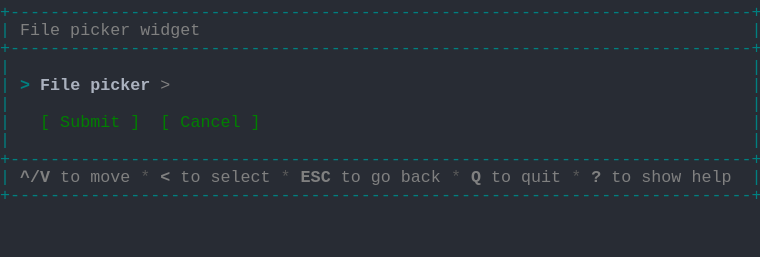
t = 0.00 s
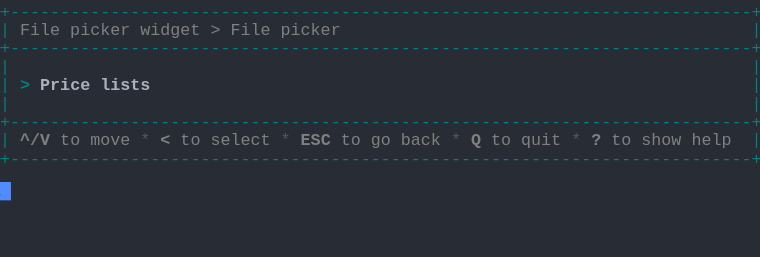
t = 1.37 s
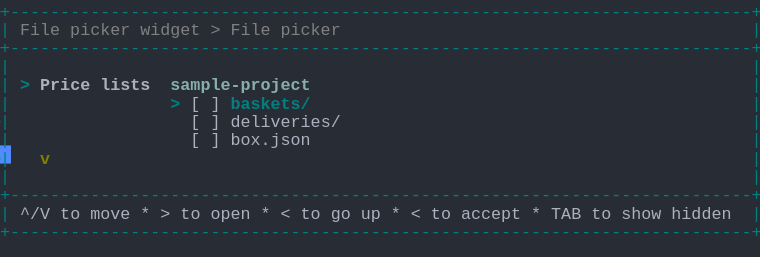
t = 2.39 s
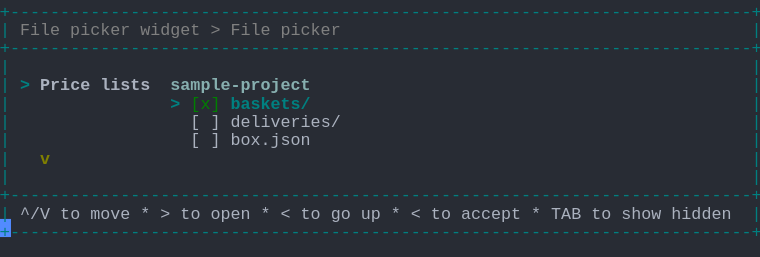
t = 3.61 s
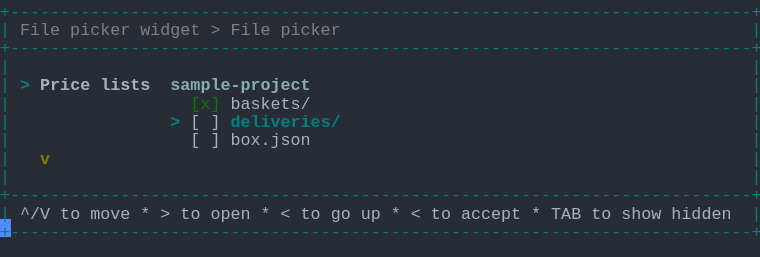
t = 4.62 s
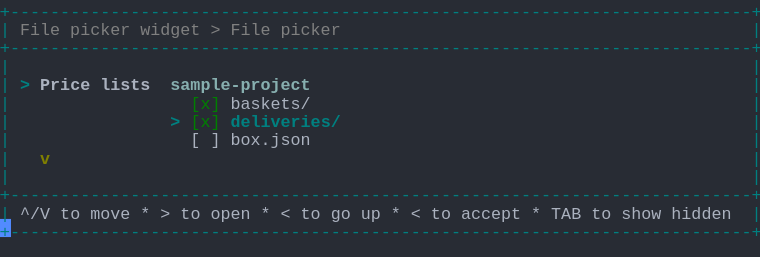
t = 6.00 s

The animated SVG that drew these frames (rendered in a browser with its animation timeline set to each time). Animation: 1 CSS @keyframes rule; one cycle of 7.38 s, repeats indefinitely.

<svg xmlns="http://www.w3.org/2000/svg" xmlns:xlink="http://www.w3.org/1999/xlink" width="760" height="257.18"><rect width="760" height="257.18" rx="0" ry="0" class="a"></rect><svg height="257.18" viewBox="0 0 76 25.718" width="760" xmlns="http://www.w3.org/2000/svg" xmlns:xlink="http://www.w3.org/1999/xlink"><style>.a{fill:rgb(40,44,52)}.b{font-family:Consolas,"Courier New",Courier,"Liberation Mono",monospace}.c{fill:rgb(0,128,128);white-space:pre}.d{fill:rgb(128,128,128);font-weight:bold;white-space:pre}.e{fill:rgb(128,128,128);white-space:pre}.f{fill:rgb(88,88,88);white-space:pre}.g{fill:rgb(0,128,128);font-weight:bold;white-space:pre}.h{fill:rgb(171,178,191);font-weight:bold;white-space:pre}.i{fill:rgb(135,175,175);font-weight:bold;white-space:pre}.j{fill:rgb(171,178,191);white-space:pre}.k{fill:rgb(128,128,0);font-weight:bold;white-space:pre}.l{fill:rgb(0,128,0);white-space:pre}.m{fill:transparent}.n{fill:rgb(82,139,255)}.p{animation-duration:7.375s;animation-iteration-count:infinite;animation-name:o;animation-timing-function:steps(1,end)}@keyframes o{0%{transform:translateX(-0px)}0%{transform:translateX(-76px)}18.6%{transform:translateX(-152px)}29.7%{transform:translateX(-228px)}40.7%{transform:translateX(-304px)}51.7%{transform:translateX(-380px)}62.7%{transform:translateX(-456px)}100%{transform:translateX(-532px)}}</style><g font-family="Consolas, &quot;Courier New&quot;, Courier, &quot;Liberation Mono&quot;, monospace" font-size="1.67" class="b"><defs><symbol id="1"><text x="0" y="1.67" class="c" textLength="76.152" lengthAdjust="spacingAndGlyphs">+--------------------------------------------------------------------------+</text></symbol><symbol id="2"><text x="0" y="1.67" class="c" textLength="1.002" lengthAdjust="spacingAndGlyphs">|</text><text x="75.14999999999999" y="1.67" class="c" textLength="1.002" lengthAdjust="spacingAndGlyphs">|</text></symbol><symbol id="3"><text x="0" y="1.67" class="c" textLength="1.002" lengthAdjust="spacingAndGlyphs">|</text><text x="2.004" y="1.67" class="d" textLength="3.006" lengthAdjust="spacingAndGlyphs">^/V</text><text x="6.012" y="1.67" class="e" textLength="2.004" lengthAdjust="spacingAndGlyphs">to</text><text x="9.017999999999999" y="1.67" class="e" textLength="4.008" lengthAdjust="spacingAndGlyphs">move</text><text x="14.027999999999999" y="1.67" class="f" textLength="1.002" lengthAdjust="spacingAndGlyphs">*</text><text x="16.032" y="1.67" class="d" textLength="1.002" lengthAdjust="spacingAndGlyphs">&lt;</text><text x="18.035999999999998" y="1.67" class="e" textLength="2.004" lengthAdjust="spacingAndGlyphs">to</text><text x="21.041999999999998" y="1.67" class="e" textLength="6.012" lengthAdjust="spacingAndGlyphs">select</text><text x="28.055999999999997" y="1.67" class="f" textLength="1.002" lengthAdjust="spacingAndGlyphs">*</text><text x="30.059999999999995" y="1.67" class="d" textLength="3.006" lengthAdjust="spacingAndGlyphs">ESC</text><text x="34.068" y="1.67" class="e" textLength="2.004" lengthAdjust="spacingAndGlyphs">to</text><text x="37.074" y="1.67" class="e" textLength="2.004" lengthAdjust="spacingAndGlyphs">go</text><text x="40.08" y="1.67" class="e" textLength="4.008" lengthAdjust="spacingAndGlyphs">back</text><text x="45.089999999999996" y="1.67" class="f" textLength="1.002" lengthAdjust="spacingAndGlyphs">*</text><text x="47.093999999999994" y="1.67" class="d" textLength="1.002" lengthAdjust="spacingAndGlyphs">Q</text><text x="49.098" y="1.67" class="e" textLength="2.004" lengthAdjust="spacingAndGlyphs">to</text><text x="52.104" y="1.67" class="e" textLength="4.008" lengthAdjust="spacingAndGlyphs">quit</text><text x="57.114" y="1.67" class="f" textLength="1.002" lengthAdjust="spacingAndGlyphs">*</text><text x="59.117999999999995" y="1.67" class="d" textLength="1.002" lengthAdjust="spacingAndGlyphs">?</text><text x="61.12199999999999" y="1.67" class="e" textLength="2.004" lengthAdjust="spacingAndGlyphs">to</text><text x="64.128" y="1.67" class="e" textLength="4.008" lengthAdjust="spacingAndGlyphs">show</text><text x="69.13799999999999" y="1.67" class="e" textLength="4.008" lengthAdjust="spacingAndGlyphs">help</text><text x="75.14999999999999" y="1.67" class="c" textLength="1.002" lengthAdjust="spacingAndGlyphs">|</text></symbol><symbol id="4"><text x="0" y="1.67" class="c" textLength="1.002" lengthAdjust="spacingAndGlyphs">|</text><text x="2.004" y="1.67" class="e" textLength="4.008" lengthAdjust="spacingAndGlyphs">File</text><text x="7.013999999999999" y="1.67" class="e" textLength="6.012" lengthAdjust="spacingAndGlyphs">picker</text><text x="14.027999999999999" y="1.67" class="e" textLength="6.012" lengthAdjust="spacingAndGlyphs">widget</text><text x="21.041999999999998" y="1.67" class="e" textLength="1.002" lengthAdjust="spacingAndGlyphs">&gt;</text><text x="23.045999999999996" y="1.67" class="e" textLength="4.008" lengthAdjust="spacingAndGlyphs">File</text><text x="28.055999999999997" y="1.67" class="e" textLength="6.012" lengthAdjust="spacingAndGlyphs">picker</text><text x="75.14999999999999" y="1.67" class="c" textLength="1.002" lengthAdjust="spacingAndGlyphs">|</text></symbol><symbol id="5"><text x="0" y="1.67" class="c" textLength="1.002" lengthAdjust="spacingAndGlyphs">|</text><text x="2.004" y="1.67" class="g" textLength="1.002" lengthAdjust="spacingAndGlyphs">&gt;</text><text x="4.008" y="1.67" class="h" textLength="5.01" lengthAdjust="spacingAndGlyphs">Price</text><text x="10.02" y="1.67" class="h" textLength="5.01" lengthAdjust="spacingAndGlyphs">lists</text><text x="17.034" y="1.67" class="i" textLength="14.028" lengthAdjust="spacingAndGlyphs">sample-project</text><text x="75.14999999999999" y="1.67" class="c" textLength="1.002" lengthAdjust="spacingAndGlyphs">|</text></symbol><symbol id="6"><text x="0" y="1.67" class="c" textLength="1.002" lengthAdjust="spacingAndGlyphs">|</text><text x="19.037999999999997" y="1.67" class="j" textLength="1.002" lengthAdjust="spacingAndGlyphs">[</text><text x="21.041999999999998" y="1.67" class="j" textLength="1.002" lengthAdjust="spacingAndGlyphs">]</text><text x="23.045999999999996" y="1.67" class="j" textLength="11.022" lengthAdjust="spacingAndGlyphs">deliveries/</text><text x="75.14999999999999" y="1.67" class="c" textLength="1.002" lengthAdjust="spacingAndGlyphs">|</text></symbol><symbol id="7"><text x="0" y="1.67" class="c" textLength="1.002" lengthAdjust="spacingAndGlyphs">|</text><text x="19.037999999999997" y="1.67" class="j" textLength="1.002" lengthAdjust="spacingAndGlyphs">[</text><text x="21.041999999999998" y="1.67" class="j" textLength="1.002" lengthAdjust="spacingAndGlyphs">]</text><text x="23.045999999999996" y="1.67" class="j" textLength="8.016" lengthAdjust="spacingAndGlyphs">box.json</text><text x="75.14999999999999" y="1.67" class="c" textLength="1.002" lengthAdjust="spacingAndGlyphs">|</text></symbol><symbol id="8"><text x="0" y="1.67" class="c" textLength="1.002" lengthAdjust="spacingAndGlyphs">|</text><text x="4.008" y="1.67" class="k" textLength="1.002" lengthAdjust="spacingAndGlyphs">v</text><text x="75.14999999999999" y="1.67" class="c" textLength="1.002" lengthAdjust="spacingAndGlyphs">|</text></symbol><symbol id="9"><text x="0" y="1.67" class="c" textLength="1.002" lengthAdjust="spacingAndGlyphs">|</text><text x="2.004" y="1.67" class="j" textLength="3.006" lengthAdjust="spacingAndGlyphs">^/V</text><text x="6.012" y="1.67" class="j" textLength="2.004" lengthAdjust="spacingAndGlyphs">to</text><text x="9.017999999999999" y="1.67" class="j" textLength="4.008" lengthAdjust="spacingAndGlyphs">move</text><text x="14.027999999999999" y="1.67" class="j" textLength="1.002" lengthAdjust="spacingAndGlyphs">*</text><text x="16.032" y="1.67" class="j" textLength="1.002" lengthAdjust="spacingAndGlyphs">&gt;</text><text x="18.035999999999998" y="1.67" class="j" textLength="2.004" lengthAdjust="spacingAndGlyphs">to</text><text x="21.041999999999998" y="1.67" class="j" textLength="4.008" lengthAdjust="spacingAndGlyphs">open</text><text x="26.052" y="1.67" class="j" textLength="1.002" lengthAdjust="spacingAndGlyphs">*</text><text x="28.055999999999997" y="1.67" class="j" textLength="1.002" lengthAdjust="spacingAndGlyphs">&lt;</text><text x="30.059999999999995" y="1.67" class="j" textLength="2.004" lengthAdjust="spacingAndGlyphs">to</text><text x="33.065999999999995" y="1.67" class="j" textLength="2.004" lengthAdjust="spacingAndGlyphs">go</text><text x="36.071999999999996" y="1.67" class="j" textLength="2.004" lengthAdjust="spacingAndGlyphs">up</text><text x="39.077999999999996" y="1.67" class="j" textLength="1.002" lengthAdjust="spacingAndGlyphs">*</text><text x="41.082" y="1.67" class="j" textLength="1.002" lengthAdjust="spacingAndGlyphs">&lt;</text><text x="43.086" y="1.67" class="j" textLength="2.004" lengthAdjust="spacingAndGlyphs">to</text><text x="46.09199999999999" y="1.67" class="j" textLength="6.012" lengthAdjust="spacingAndGlyphs">accept</text><text x="53.105999999999995" y="1.67" class="j" textLength="1.002" lengthAdjust="spacingAndGlyphs">*</text><text x="55.10999999999999" y="1.67" class="j" textLength="3.006" lengthAdjust="spacingAndGlyphs">TAB</text><text x="59.117999999999995" y="1.67" class="j" textLength="2.004" lengthAdjust="spacingAndGlyphs">to</text><text x="62.123999999999995" y="1.67" class="j" textLength="4.008" lengthAdjust="spacingAndGlyphs">show</text><text x="67.134" y="1.67" class="j" textLength="6.012" lengthAdjust="spacingAndGlyphs">hidden</text><text x="75.14999999999999" y="1.67" class="c" textLength="1.002" lengthAdjust="spacingAndGlyphs">|</text></symbol><symbol id="10"><text x="0" y="1.67" class="c" textLength="1.002" lengthAdjust="spacingAndGlyphs">|</text><text x="19.037999999999997" y="1.67" class="l" textLength="3.006" lengthAdjust="spacingAndGlyphs">[x]</text><text x="23.045999999999996" y="1.67" class="j" textLength="8.016" lengthAdjust="spacingAndGlyphs">baskets/</text><text x="75.14999999999999" y="1.67" class="c" textLength="1.002" lengthAdjust="spacingAndGlyphs">|</text></symbol><symbol id="11"><text x="0" y="1.67" class="c" textLength="1.002" lengthAdjust="spacingAndGlyphs">|</text><text x="17.034" y="1.67" class="g" textLength="1.002" lengthAdjust="spacingAndGlyphs">&gt;</text><text x="19.037999999999997" y="1.67" class="l" textLength="3.006" lengthAdjust="spacingAndGlyphs">[x]</text><text x="23.045999999999996" y="1.67" class="g" textLength="11.022" lengthAdjust="spacingAndGlyphs">deliveries/</text><text x="75.14999999999999" y="1.67" class="c" textLength="1.002" lengthAdjust="spacingAndGlyphs">|</text></symbol><symbol id="a"><rect height="14" width="76" x="0" y="0" class="m"></rect></symbol><symbol id="b"><rect height="1.837" width="1.1022" class="n"></rect></symbol></defs><rect height="25.718" width="76" class="a"></rect><g class="p"><svg x="0" y="0" width="608"><svg x="0"><use xlink:href="#a"></use><use xlink:href="#b" x="-0.0040000000000000036" y="0"></use></svg><svg x="76"><use xlink:href="#a"></use><use xlink:href="#b" x="75.996" y="18.195"></use><use xlink:href="#1" y="0"></use><text x="0" y="3.5069999999999997" class="c" textLength="1.002" lengthAdjust="spacingAndGlyphs">|</text><text x="2.004" y="3.5069999999999997" class="e" textLength="4.008" lengthAdjust="spacingAndGlyphs">File</text><text x="7.013999999999999" y="3.5069999999999997" class="e" textLength="6.012" lengthAdjust="spacingAndGlyphs">picker</text><text x="14.027999999999999" y="3.5069999999999997" class="e" textLength="6.012" lengthAdjust="spacingAndGlyphs">widget</text><text x="75.14999999999999" y="3.5069999999999997" class="c" textLength="1.002" lengthAdjust="spacingAndGlyphs">|</text><use xlink:href="#1" y="3.674"></use><use xlink:href="#2" y="5.511"></use><text x="0" y="9.018" class="c" textLength="1.002" lengthAdjust="spacingAndGlyphs">|</text><text x="2.004" y="9.018" class="g" textLength="1.002" lengthAdjust="spacingAndGlyphs">&gt;</text><text x="4.008" y="9.018" class="h" textLength="4.008" lengthAdjust="spacingAndGlyphs">File</text><text x="9.017999999999999" y="9.018" class="h" textLength="6.012" lengthAdjust="spacingAndGlyphs">picker</text><text x="16.032" y="9.018" class="e" textLength="1.002" lengthAdjust="spacingAndGlyphs">&gt;</text><text x="75.14999999999999" y="9.018" class="c" textLength="1.002" lengthAdjust="spacingAndGlyphs">|</text><use xlink:href="#2" y="9.185"></use><text x="0" y="12.692" class="c" textLength="1.002" lengthAdjust="spacingAndGlyphs">|</text><text x="4.008" y="12.692" class="l" textLength="1.002" lengthAdjust="spacingAndGlyphs">[</text><text x="6.012" y="12.692" class="l" textLength="6.012" lengthAdjust="spacingAndGlyphs">Submit</text><text x="13.026" y="12.692" class="l" textLength="1.002" lengthAdjust="spacingAndGlyphs">]</text><text x="16.032" y="12.692" class="l" textLength="1.002" lengthAdjust="spacingAndGlyphs">[</text><text x="18.035999999999998" y="12.692" class="l" textLength="6.012" lengthAdjust="spacingAndGlyphs">Cancel</text><text x="25.05" y="12.692" class="l" textLength="1.002" lengthAdjust="spacingAndGlyphs">]</text><text x="75.14999999999999" y="12.692" class="c" textLength="1.002" lengthAdjust="spacingAndGlyphs">|</text><use xlink:href="#2" y="12.859"></use><use xlink:href="#1" y="14.696"></use><use xlink:href="#3" y="16.533"></use><use xlink:href="#1" y="18.37"></use></svg><svg x="152"><use xlink:href="#a"></use><use xlink:href="#b" x="75.996" y="14.520999999999999"></use><use xlink:href="#1" y="0"></use><use xlink:href="#4" y="1.837"></use><use xlink:href="#1" y="3.674"></use><use xlink:href="#2" y="5.511"></use><text x="0" y="9.018" class="c" textLength="1.002" lengthAdjust="spacingAndGlyphs">|</text><text x="2.004" y="9.018" class="g" textLength="1.002" lengthAdjust="spacingAndGlyphs">&gt;</text><text x="4.008" y="9.018" class="h" textLength="5.01" lengthAdjust="spacingAndGlyphs">Price</text><text x="10.02" y="9.018" class="h" textLength="5.01" lengthAdjust="spacingAndGlyphs">lists</text><text x="75.14999999999999" y="9.018" class="c" textLength="1.002" lengthAdjust="spacingAndGlyphs">|</text><use xlink:href="#2" y="9.185"></use><use xlink:href="#1" y="11.022"></use><use xlink:href="#3" y="12.859"></use><use xlink:href="#1" y="14.696"></use></svg><svg x="228"><use xlink:href="#a"></use><use xlink:href="#b" x="75.996" y="21.869"></use><use xlink:href="#1" y="0"></use><use xlink:href="#4" y="1.837"></use><use xlink:href="#1" y="3.674"></use><use xlink:href="#2" y="5.511"></use><use xlink:href="#5" y="7.348"></use><text x="0" y="10.855" class="c" textLength="1.002" lengthAdjust="spacingAndGlyphs">|</text><text x="17.034" y="10.855" class="g" textLength="1.002" lengthAdjust="spacingAndGlyphs">&gt;</text><text x="19.037999999999997" y="10.855" class="j" textLength="1.002" lengthAdjust="spacingAndGlyphs">[</text><text x="21.041999999999998" y="10.855" class="j" textLength="1.002" lengthAdjust="spacingAndGlyphs">]</text><text x="23.045999999999996" y="10.855" class="g" textLength="8.016" lengthAdjust="spacingAndGlyphs">baskets/</text><text x="75.14999999999999" y="10.855" class="c" textLength="1.002" lengthAdjust="spacingAndGlyphs">|</text><use xlink:href="#6" y="11.022"></use><use xlink:href="#7" y="12.859"></use><use xlink:href="#8" y="14.696"></use><use xlink:href="#2" y="16.533"></use><use xlink:href="#1" y="18.37"></use><use xlink:href="#9" y="20.206999999999997"></use><use xlink:href="#1" y="22.044"></use></svg><svg x="304"><use xlink:href="#a"></use><use xlink:href="#b" x="75.996" y="21.869"></use><use xlink:href="#1" y="0"></use><use xlink:href="#4" y="1.837"></use><use xlink:href="#1" y="3.674"></use><use xlink:href="#2" y="5.511"></use><use xlink:href="#5" y="7.348"></use><text x="0" y="10.855" class="c" textLength="1.002" lengthAdjust="spacingAndGlyphs">|</text><text x="17.034" y="10.855" class="g" textLength="1.002" lengthAdjust="spacingAndGlyphs">&gt;</text><text x="19.037999999999997" y="10.855" class="l" textLength="3.006" lengthAdjust="spacingAndGlyphs">[x]</text><text x="23.045999999999996" y="10.855" class="g" textLength="8.016" lengthAdjust="spacingAndGlyphs">baskets/</text><text x="75.14999999999999" y="10.855" class="c" textLength="1.002" lengthAdjust="spacingAndGlyphs">|</text><use xlink:href="#6" y="11.022"></use><use xlink:href="#7" y="12.859"></use><use xlink:href="#8" y="14.696"></use><use xlink:href="#2" y="16.533"></use><use xlink:href="#1" y="18.37"></use><use xlink:href="#9" y="20.206999999999997"></use><use xlink:href="#1" y="22.044"></use></svg><svg x="380"><use xlink:href="#a"></use><use xlink:href="#b" x="75.996" y="21.869"></use><use xlink:href="#1" y="0"></use><use xlink:href="#4" y="1.837"></use><use xlink:href="#1" y="3.674"></use><use xlink:href="#2" y="5.511"></use><use xlink:href="#5" y="7.348"></use><use xlink:href="#10" y="9.185"></use><text x="0" y="12.692" class="c" textLength="1.002" lengthAdjust="spacingAndGlyphs">|</text><text x="17.034" y="12.692" class="g" textLength="1.002" lengthAdjust="spacingAndGlyphs">&gt;</text><text x="19.037999999999997" y="12.692" class="j" textLength="1.002" lengthAdjust="spacingAndGlyphs">[</text><text x="21.041999999999998" y="12.692" class="j" textLength="1.002" lengthAdjust="spacingAndGlyphs">]</text><text x="23.045999999999996" y="12.692" class="g" textLength="11.022" lengthAdjust="spacingAndGlyphs">deliveries/</text><text x="75.14999999999999" y="12.692" class="c" textLength="1.002" lengthAdjust="spacingAndGlyphs">|</text><use xlink:href="#7" y="12.859"></use><use xlink:href="#8" y="14.696"></use><use xlink:href="#2" y="16.533"></use><use xlink:href="#1" y="18.37"></use><use xlink:href="#9" y="20.206999999999997"></use><use xlink:href="#1" y="22.044"></use></svg><svg x="456"><use xlink:href="#a"></use><use xlink:href="#b" x="75.996" y="21.869"></use><use xlink:href="#1" y="0"></use><use xlink:href="#4" y="1.837"></use><use xlink:href="#1" y="3.674"></use><use xlink:href="#2" y="5.511"></use><use xlink:href="#5" y="7.348"></use><use xlink:href="#10" y="9.185"></use><use xlink:href="#11" y="11.022"></use><use xlink:href="#7" y="12.859"></use><use xlink:href="#8" y="14.696"></use><use xlink:href="#2" y="16.533"></use><use xlink:href="#1" y="18.37"></use><use xlink:href="#9" y="20.206999999999997"></use><use xlink:href="#1" y="22.044"></use></svg><svg x="532"><use xlink:href="#a"></use><use xlink:href="#b" x="0.996" y="23.706000000000003"></use><use xlink:href="#1" y="0"></use><use xlink:href="#4" y="1.837"></use><use xlink:href="#1" y="3.674"></use><use xlink:href="#2" y="5.511"></use><use xlink:href="#5" y="7.348"></use><use xlink:href="#10" y="9.185"></use><use xlink:href="#11" y="11.022"></use><use xlink:href="#7" y="12.859"></use><use xlink:href="#8" y="14.696"></use><use xlink:href="#2" y="16.533"></use><use xlink:href="#1" y="18.37"></use><use xlink:href="#9" y="20.206999999999997"></use><use xlink:href="#1" y="22.044"></use></svg></svg></g></g></svg></svg>
